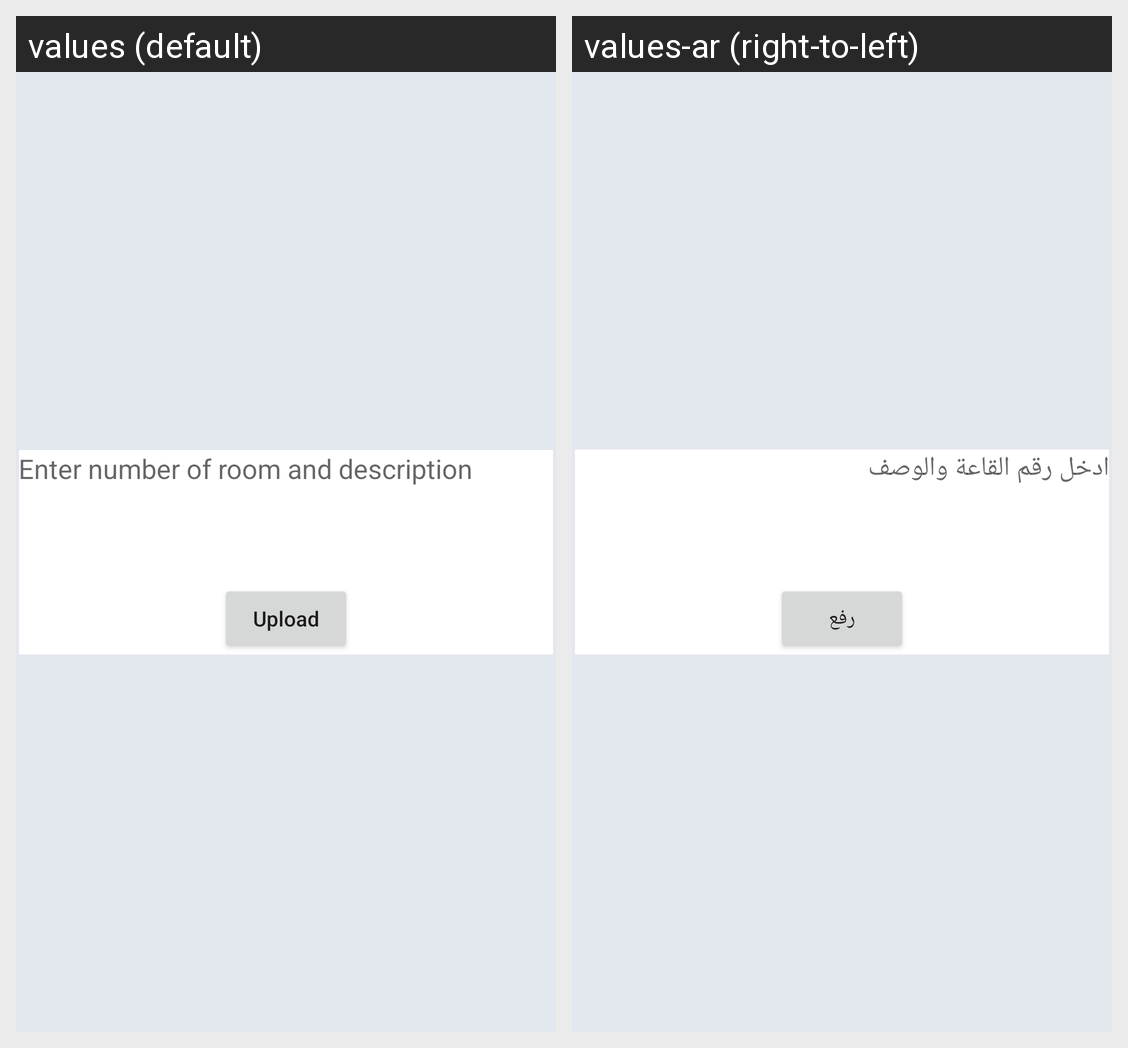

The same Android screen rendered under two of its app's locales, left to right. List the strings drawn on it with the default value and each locale's translation.
Android screen res/layout/activity_room_upload.xml rendered under 2 locales, left to right: values (default), values-ar (right-to-left). Device: Nexus 5 (rendered at 1080×1920; each locale shown at half size, 540×960, under a caption strip naming it); theme NoActionBar.
Strings drawn on this screen, with the default value and each locale's value (text and hints the layout hard-codes, and strings that could not be matched under every locale, appear in the picture but are not listed):

number_of_room
  values: Enter number of room and description
  values-ar: ادخل رقم القاعة والوصف

upload
  values: Upload
  values-ar: رفع
